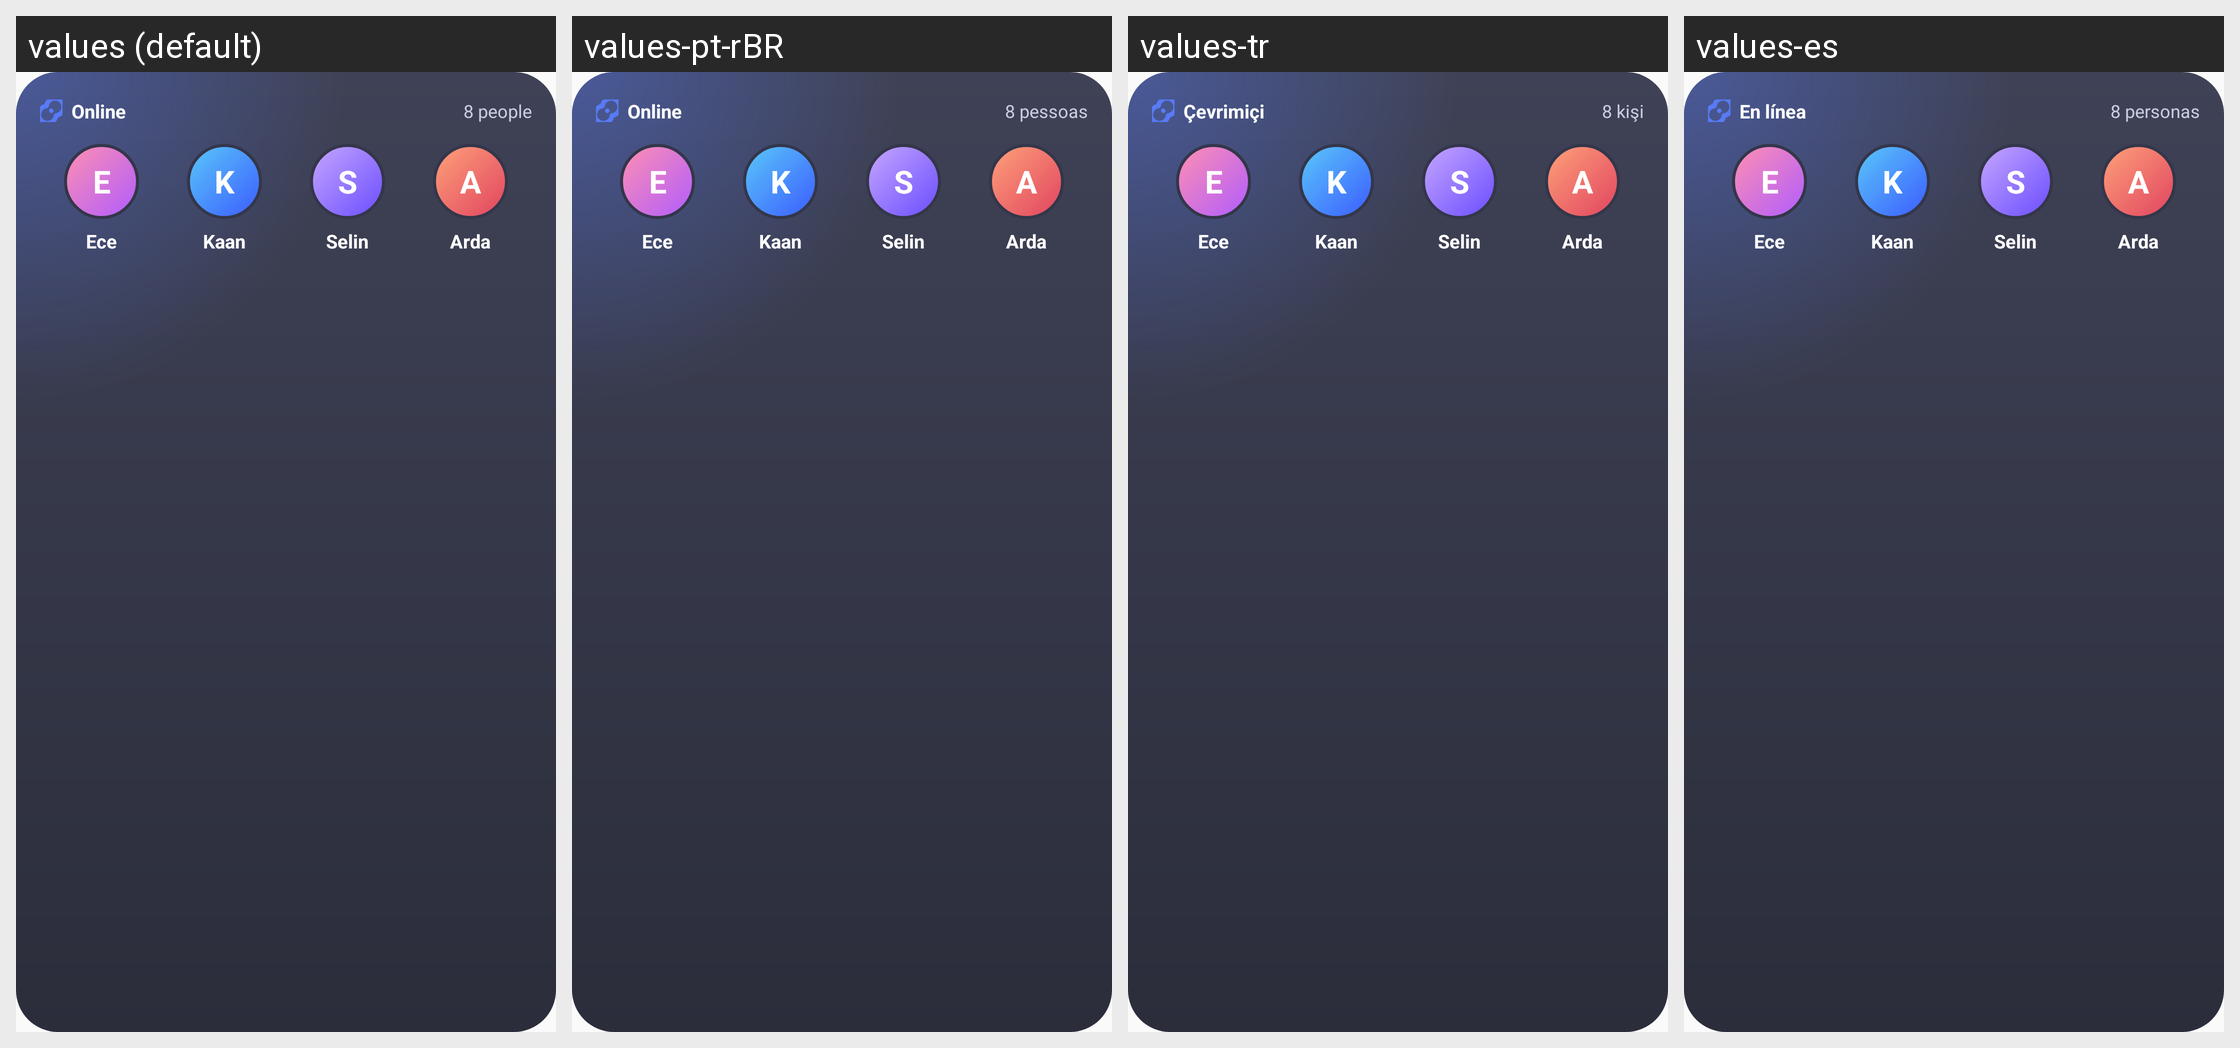

Locale-by-locale string values for the Android screen shown in this grid:
Android screen res/layout/widget_preview_friends.xml rendered under 4 locales, left to right: values (default), values-pt-rBR, values-tr, values-es. Device: Nexus 5 (rendered at 1080×1920; each locale shown at half size, 540×960, under a caption strip naming it); theme AppTheme.
Other locales in the repository, not shown: values-de, values-fr, values-ru.
Strings drawn on this screen, with the default value and each locale's value (text and hints the layout hard-codes, and strings that could not be matched under every locale, appear in the picture but are not listed):

w_online
  values: Online
  values-pt-rBR: Online
  values-tr: Çevrimiçi
  values-es: En línea

wprev_count
  values: 8 people
  values-pt-rBR: 8 pessoas
  values-tr: 8 kişi
  values-es: 8 personas

wprev_ece
  values: Ece
  values-pt-rBR: Ece
  values-tr: Ece
  values-es: Ece

wprev_kaan
  values: Kaan
  values-pt-rBR: Kaan
  values-tr: Kaan
  values-es: Kaan

wprev_selin
  values: Selin
  values-pt-rBR: Selin
  values-tr: Selin
  values-es: Selin

wprev_arda
  values: Arda
  values-pt-rBR: Arda
  values-tr: Arda
  values-es: Arda
